Photos from the image-classification dataset "prepared_data" in the GitHub repository vk-web06/Project. Its 2 classes are: HDPE plastic, PET plastic.

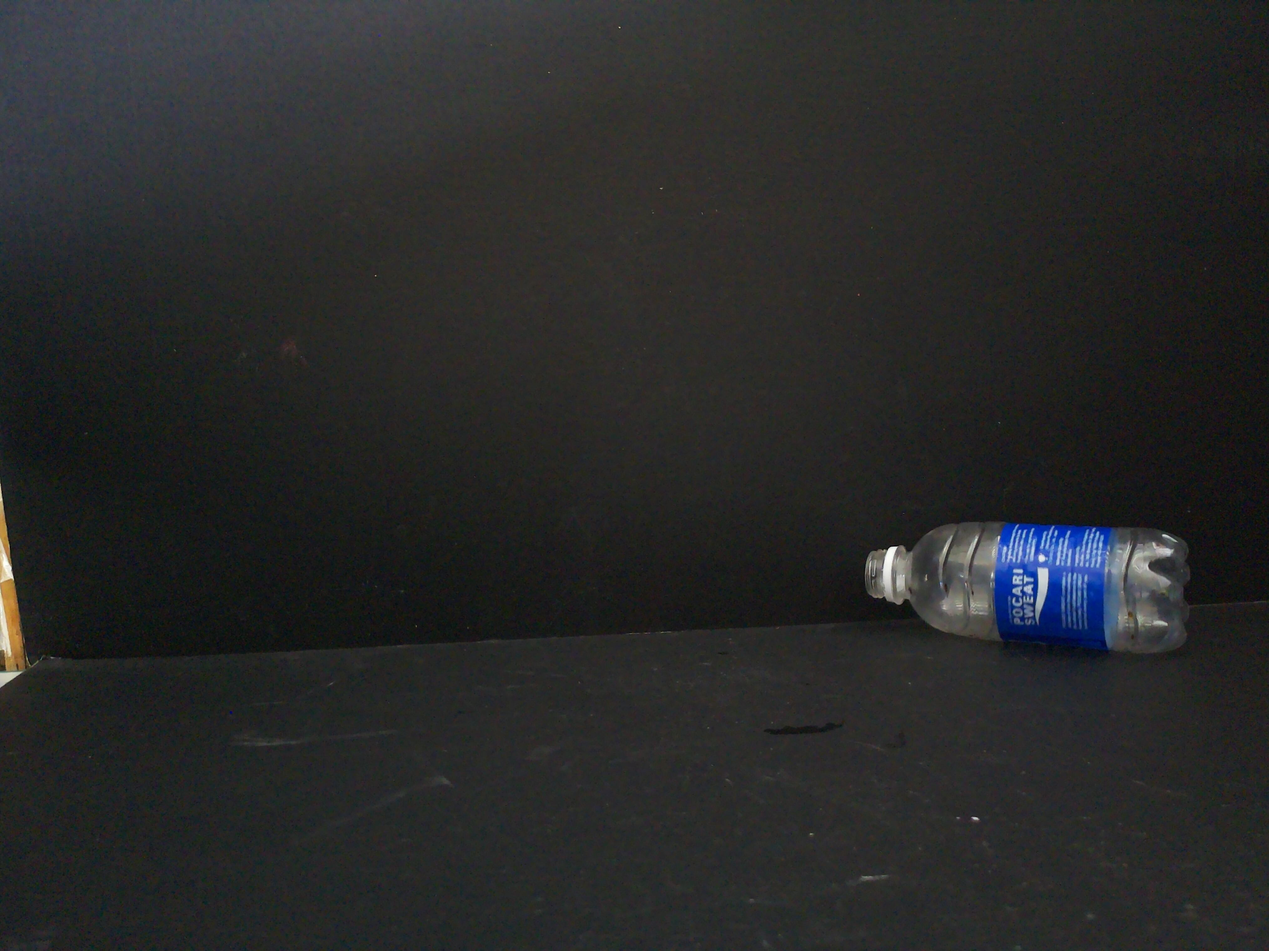
Label: PET plastic

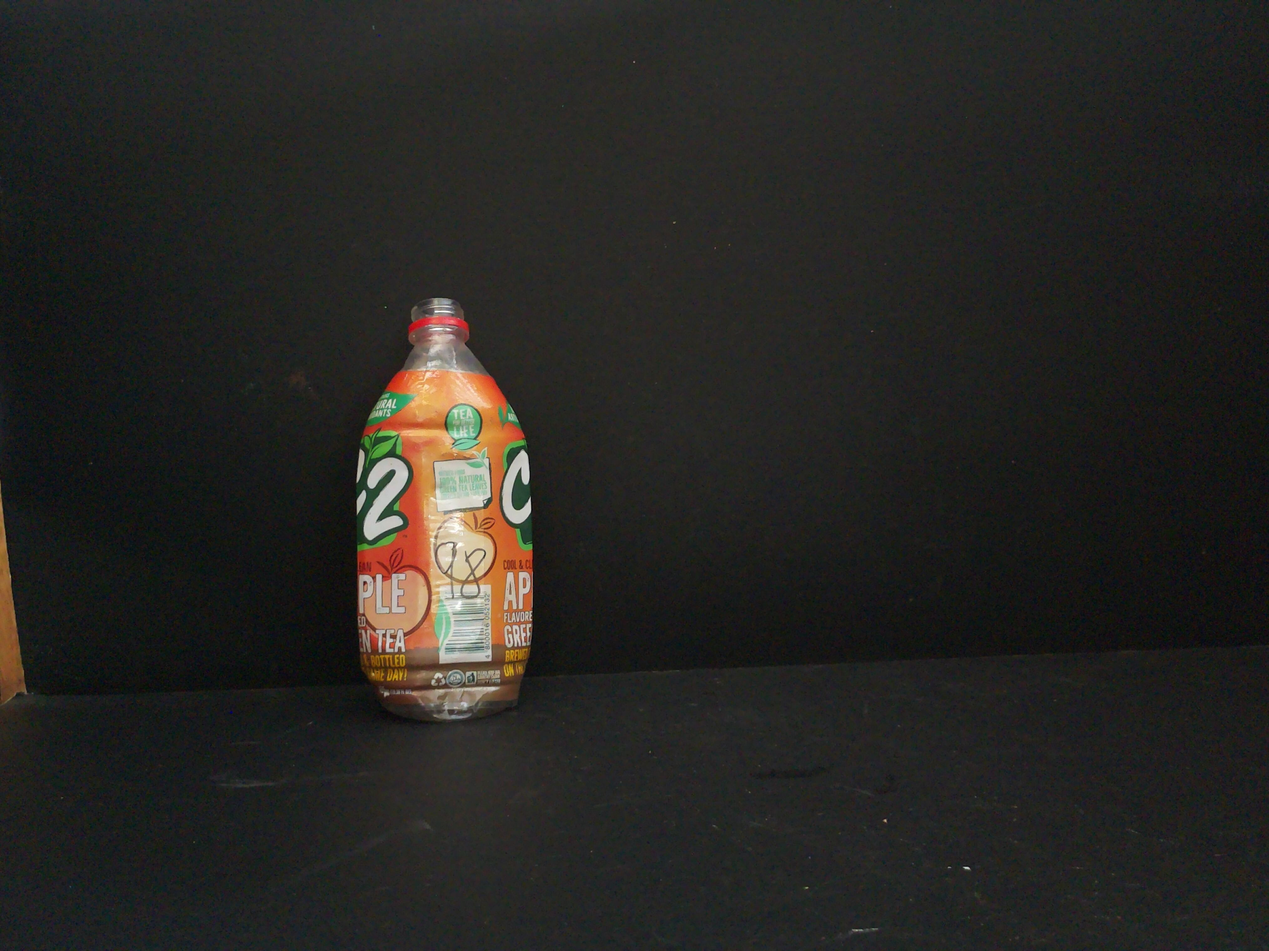
Label: PET plastic

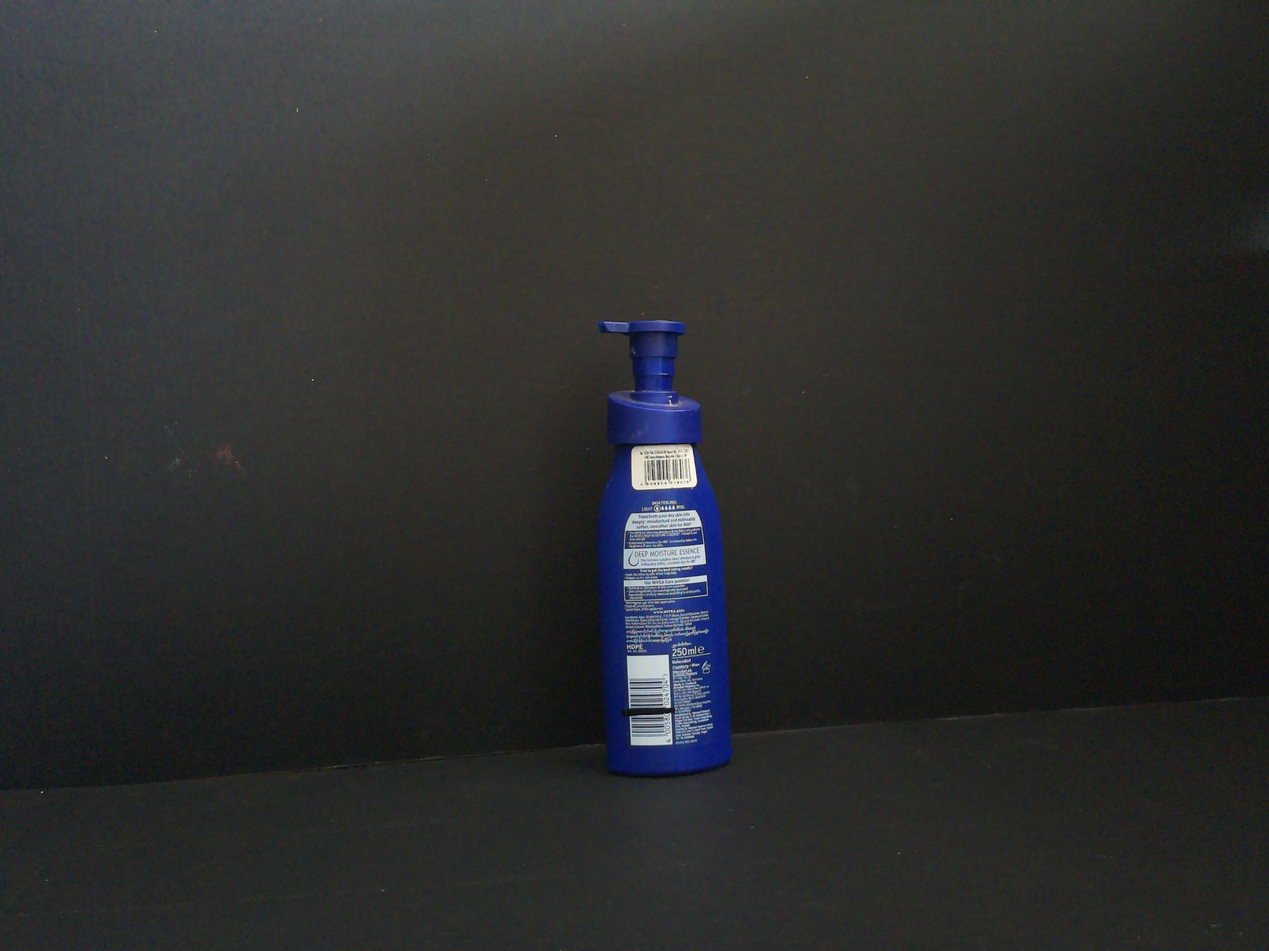
Label: HDPE plastic

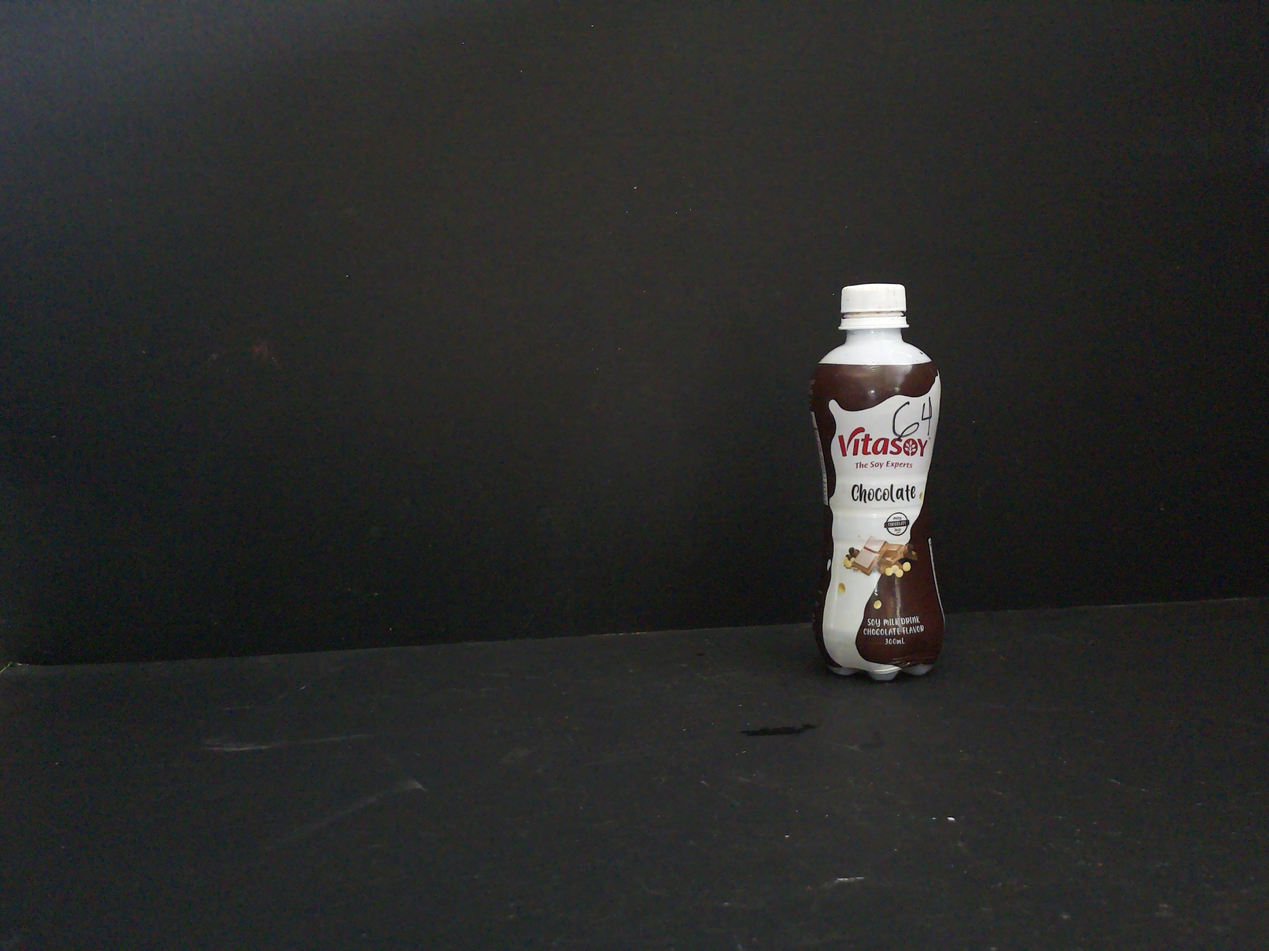
Label: PET plastic

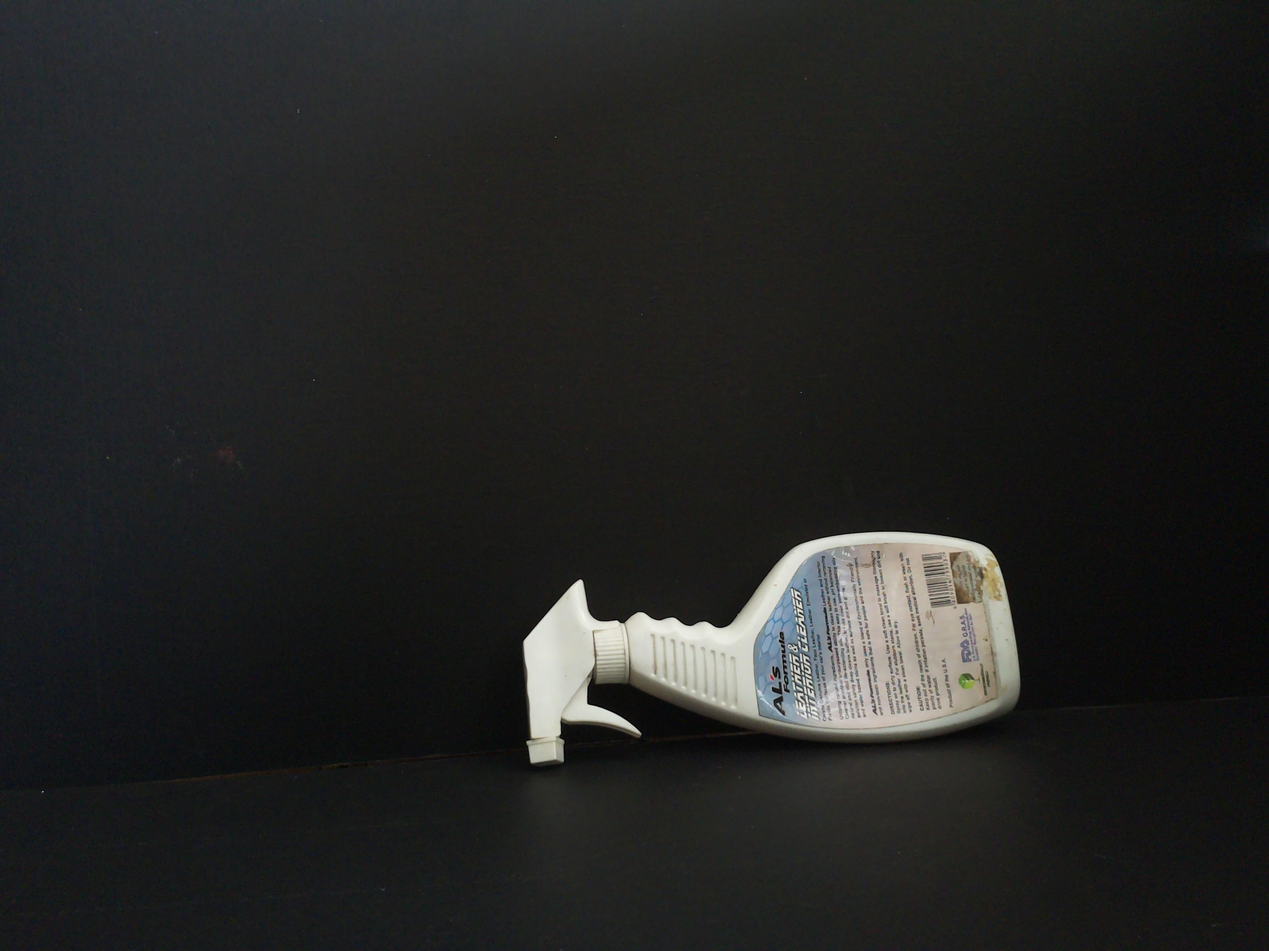
Label: HDPE plastic

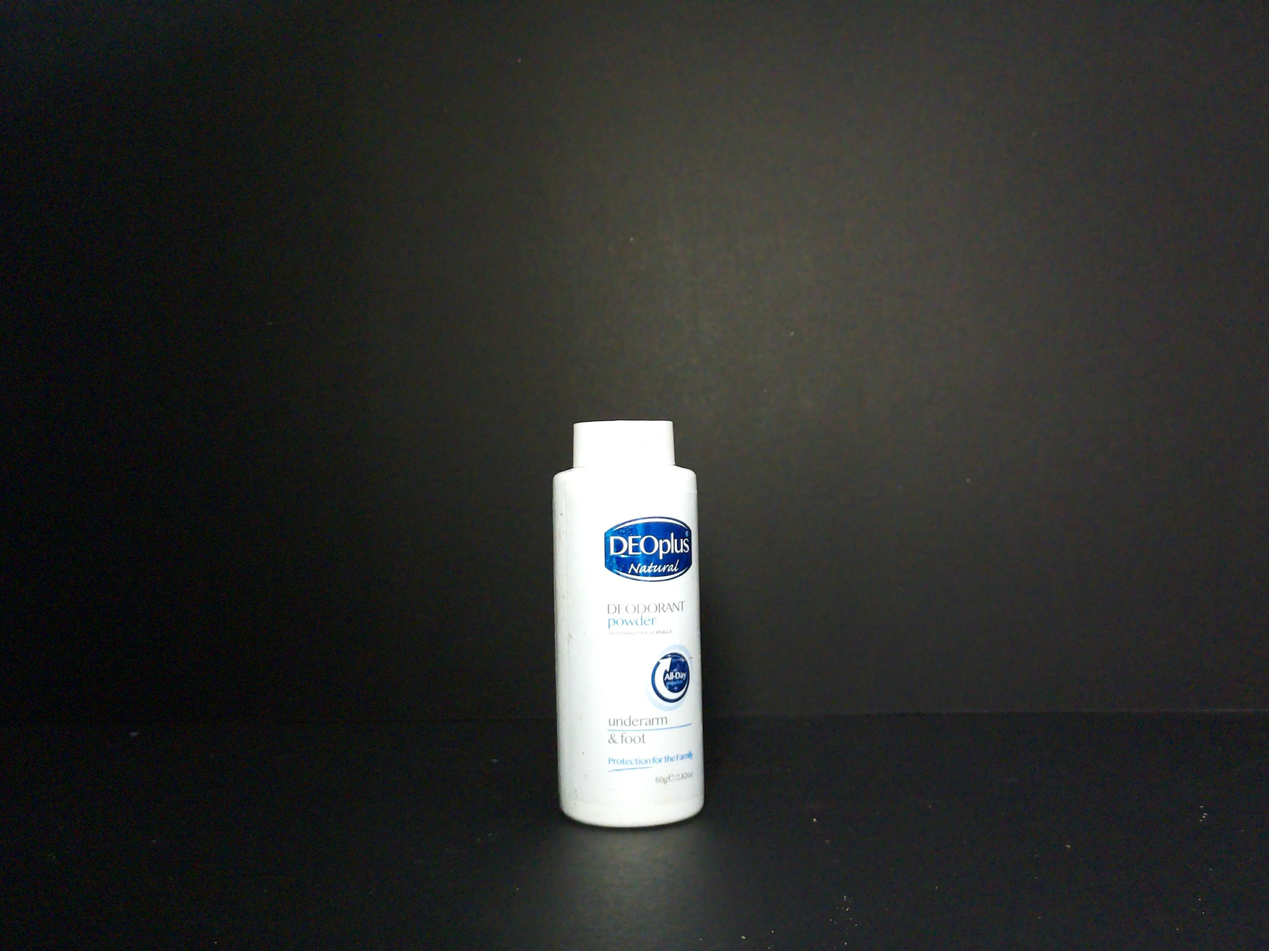
Label: HDPE plastic
